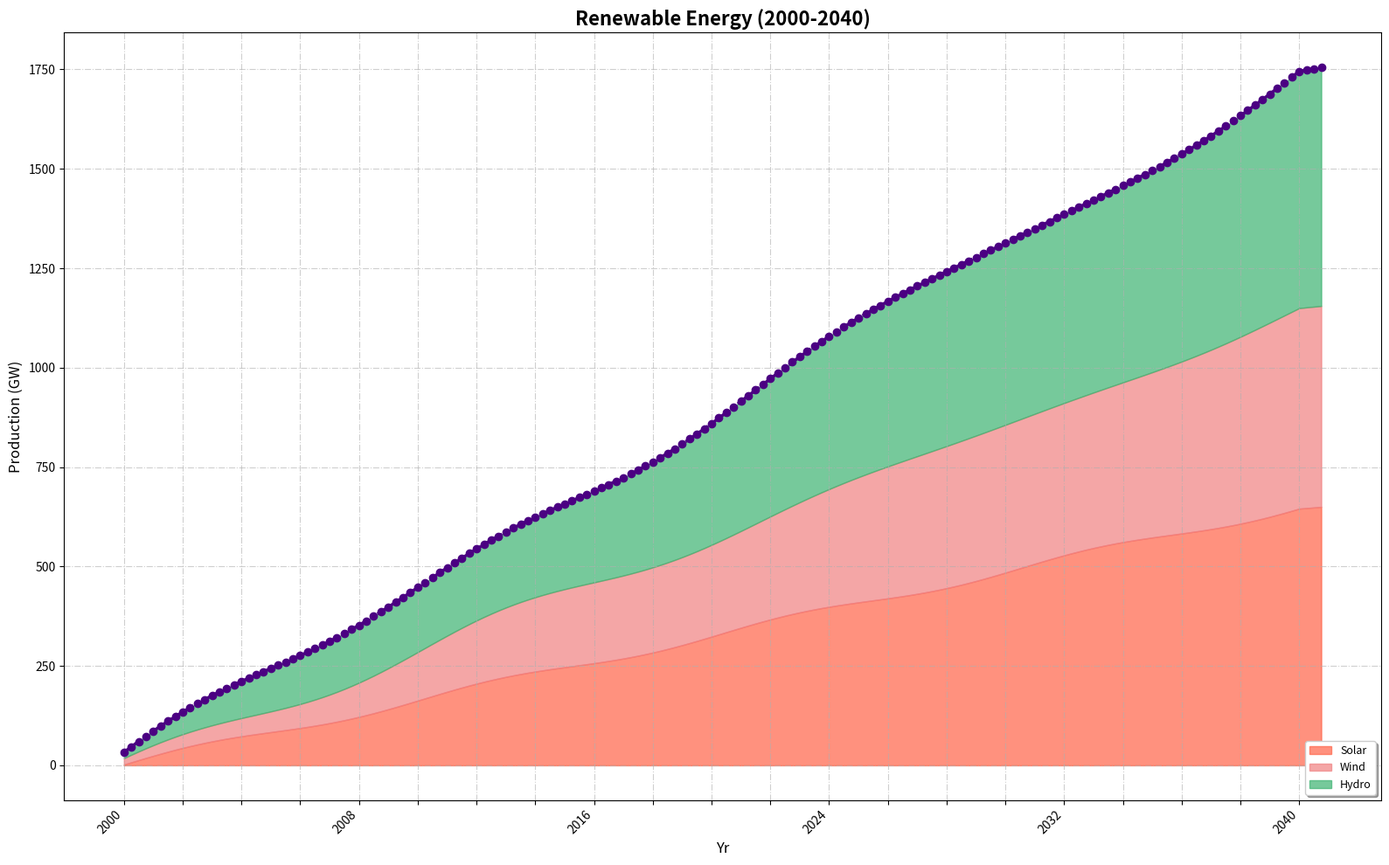

This chart was generated by the following Python code:
import matplotlib.pyplot as plt
import numpy as np

years = np.arange(2000, 2041, 0.25)

solar_energy = np.interp(years, np.arange(2000, 2041), np.linspace(2, 650, 41)) + 10 * np.sin(np.linspace(0, 8 * np.pi, len(years)))
wind_energy = solar_energy + np.interp(years, np.arange(2000, 2041), np.linspace(1, 490, 41)) + 15 * np.cos(np.linspace(0, 6 * np.pi, len(years)))
hydro_energy = wind_energy + np.interp(years, np.arange(2000, 2041), np.linspace(15, 600, 41)) + 20 * np.sin(np.linspace(0, 4 * np.pi, len(years)))

fig, ax = plt.subplots(figsize=(16, 10))

ax.fill_between(years, solar_energy, color='tomato', alpha=0.7, label='Solar')
ax.fill_between(years, solar_energy, wind_energy, color='lightcoral', alpha=0.7, label='Wind')
ax.fill_between(years, wind_energy, hydro_energy, color='mediumseagreen', alpha=0.7, label='Hydro')

ax.set_title('Renewable Energy (2000-2040)', fontsize=16, fontweight='bold')
ax.set_xlabel('Yr', fontsize=12)
ax.set_ylabel('Production (GW)', fontsize=12)

ax.set_xticks(years[::8])
ax.set_xticklabels([str(int(year)) if i % 4 == 0 else '' for i, year in enumerate(years[::8])], rotation=45, ha='right')

ax.grid(linestyle='-.', alpha=0.6)

ax.legend(loc='lower right', fontsize=9, shadow=True)

ax.plot(years, hydro_energy, color='indigo', linestyle='-.', linewidth=2.5, marker='o', label='Total')

plt.tight_layout()

plt.show()
